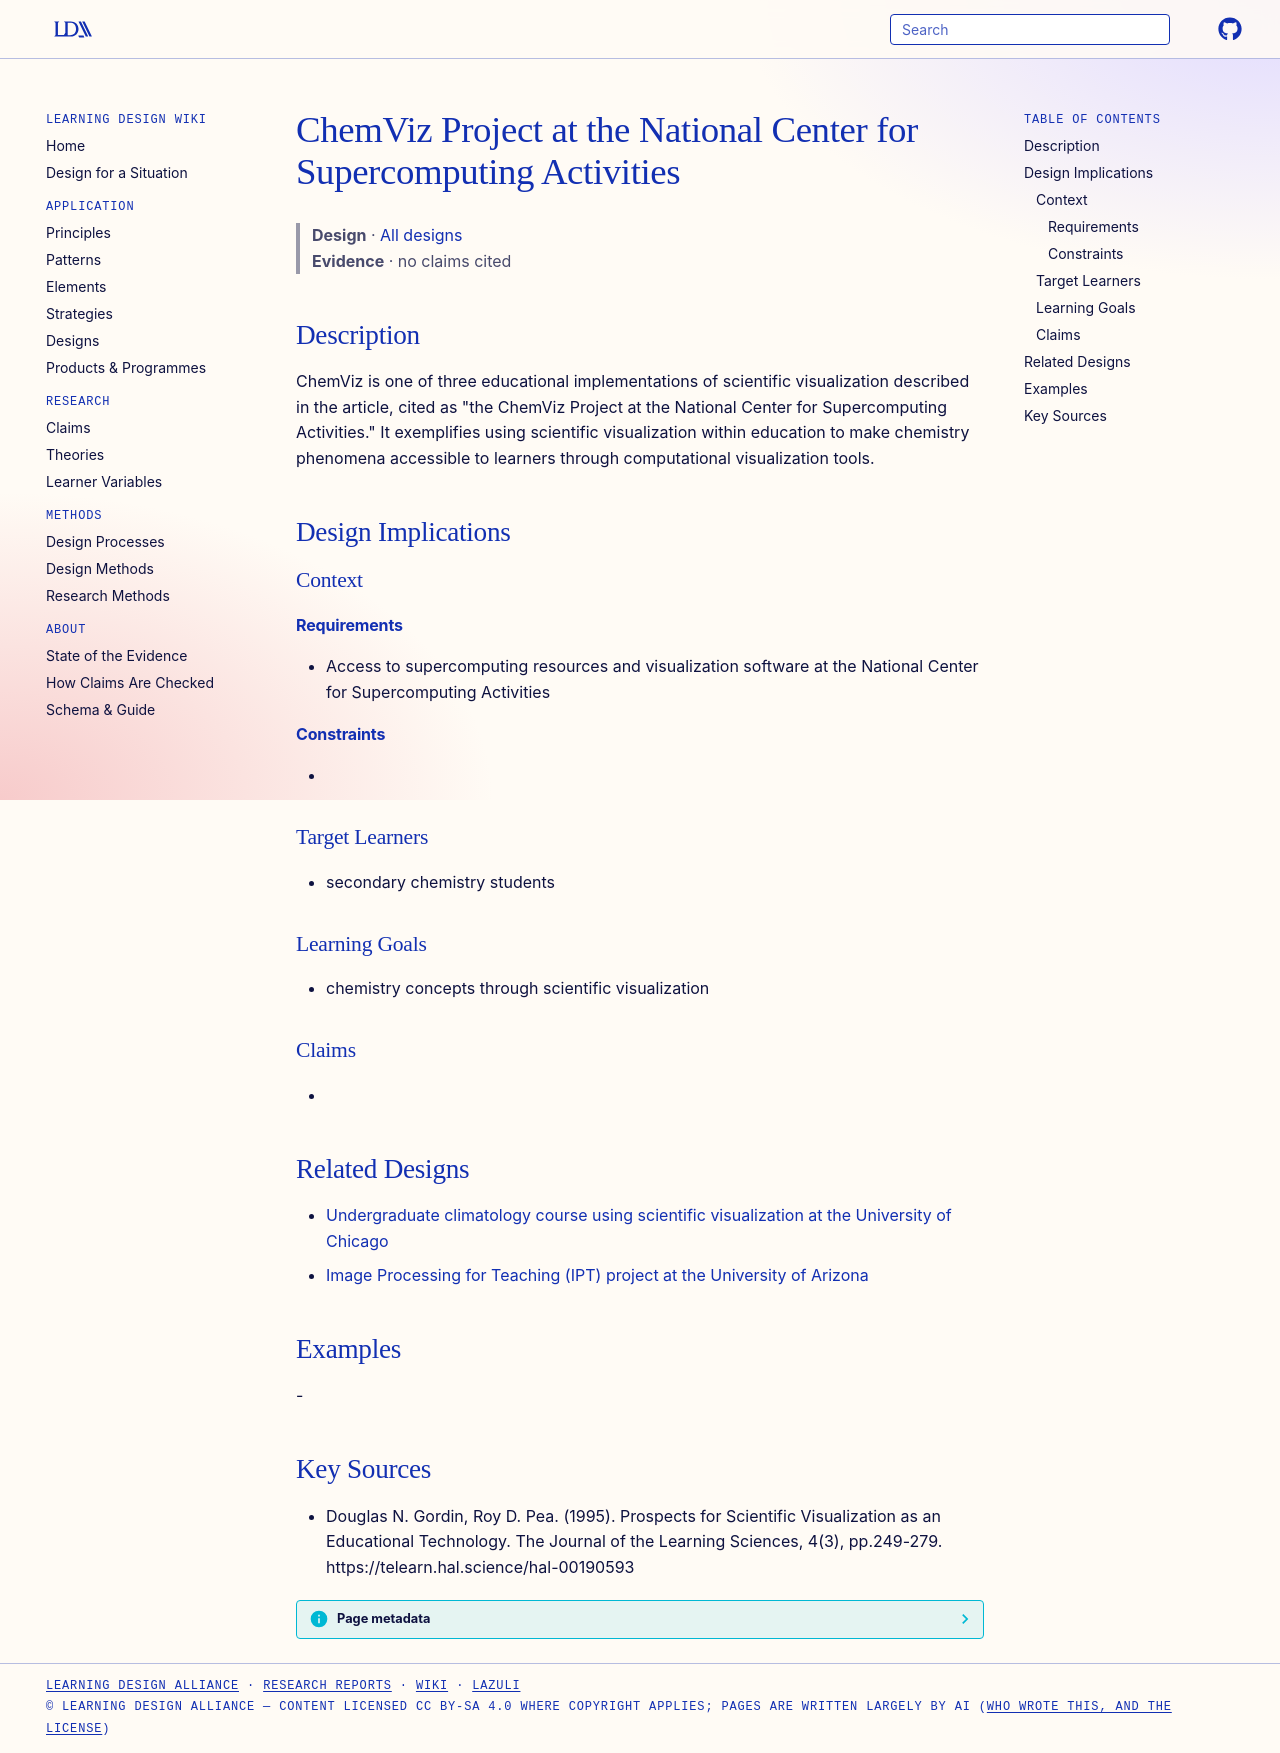

repository: Learning-Design-Alliance/learning-wiki · page: designs/chemviz-project-ncsa/index.html · generator: mkdocs

---
type: design
id: chemviz-project-ncsa
title: ChemViz Project at the National Center for Supercomputing Activities
description: "ChemViz is one of three educational implementations of scientific visualization described in the article, cited as \"the ChemViz Project at the National Center for Supercomputing Activities.\" It exemplifies using scien..."
status: review
generated:
  by: "process:settle-candidates"
  at: 2026-10-18
sources:
  - id: douglas-n-gordin-1995
    resource: "https://telearn.hal.science/hal-00190593"
    title: "Douglas N. Gordin, Roy D. Pea. (1995). Prospects for Scientific Visualization as an Educational Technology. The Journal of the Learning Sciences, 4(3), pp.249-279. https://telearn.hal.science/hal-00190593"
    author: Douglas N. Gordin, Roy D. Pea
---

# ChemViz Project at the National Center for Supercomputing Activities

> **Design** · [All designs](index.md)
> **Evidence** · no claims cited

## Description
ChemViz is one of three educational implementations of scientific visualization described in the article, cited as "the ChemViz Project at the National Center for Supercomputing Activities." It exemplifies using scientific visualization within education to make chemistry phenomena accessible to learners through computational visualization tools.

## Design Implications

### Context
#### Requirements
- Access to supercomputing resources and visualization software at the National Center for Supercomputing Activities
#### Constraints
- 

### Target Learners
- secondary chemistry students

### Learning Goals
- chemistry concepts through scientific visualization

### Claims
- 

## Related Designs

- [Undergraduate climatology course using scientific visualization at the University of Chicago](undergraduate-climatology-course-visualization.md)
- [Image Processing for Teaching (IPT) project at the University of Arizona](image-processing-for-teaching-ipt.md)

## Examples
-

## Key Sources
- Douglas N. Gordin, Roy D. Pea. (1995). Prospects for Scientific Visualization as an Educational Technology. The Journal of the Learning Sciences, 4(3), pp.249-279. https://telearn.hal.science/hal-00190593
